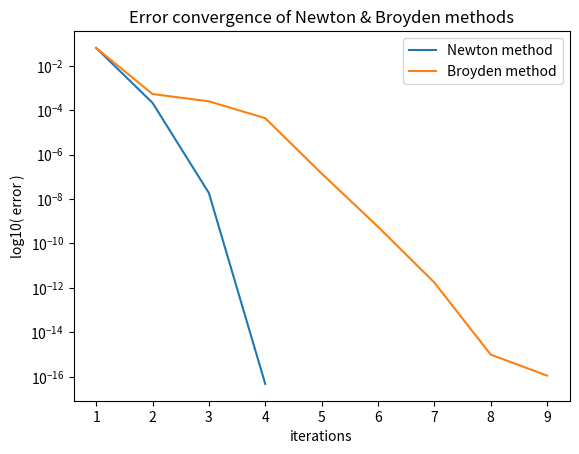

The script that saved this image:
import math
import numpy as np
import numpy.linalg as la
import matplotlib.pyplot as pt


######## ######## ####### #######
# PARAMETERS
x0 = np.array( [-0.5, 1.4] )
	# starting point
xstar = np.array( [0, 1] )
	# the exact solution
errTol = 1*(10**(-15))
	# stopping criteria
######## ######## ####### #######


######## ######## ####### #######
# ANCILLARY FUNCTIONS

# The function f(x)
def f(x) :
	f1 = (x[0] + 3) * (math.pow(x[1],3) - 7) + 18
	f2 = math.sin(x[1] * math.exp(x[0]) - 1)

	return np.array( [f1, f2] )
#end def ####### ####### ########

# The Jacobian matrix of f(x)
def Jf(x) :
	# row 1
	J11 = math.pow(x[1], 3) - 7
	J12 = 3 * math.pow(x[1], 2) * (x[0] + 3)

	# row 2
	temp = x[1] * math.exp(x[0])
	J21 = temp * math.cos(temp - 1)
	J22 = math.exp(x[0]) * math.cos(temp - 1)

	return np.array( [[J11, J12], [J21, J22]] )
#end def ####### ####### ########

# Newton Method: one iteration
def iterNewton(xk) :
	sk = la.solve( Jf(xk), -f(xk) )
	xk1 = np.add(xk, sk)

	return xk1
#end def ####### ####### ########

# Broyden Method: initial B0
def initBroyden(x0) :
	return Jf(x0)

# Broyden Method: one iteration
def iterBroyden(xk, Bk) :
	sk = la.solve( Bk, -f(xk) )
	xk1 = xk + sk
	yk = f(xk1) - f(xk)

	Btemp = np.subtract(yk, np.dot(Bk, sk))
	stemp = np.dot(sk, sk)

	# catch a divide-by-zero error
	if stemp == 0 :
		Bk1 = np.add(Bk, np.inf)
	else :
		Bnumer = np.multiply(Btemp.reshape((2,1)), sk.reshape((1,2)))
		Bk1 = Bk + np.divide( Bnumer, stemp )
	#end if

	return xk1, Bk1
#end def ####### ####### ########



######## ######## ####### #######
# PRIMARY FUNCTION

print("")

# The iterations for Newton/Broyden (x-axis of plot)
iN = list()
iB = list()
# The error for Newton/Broyden (y-axis of plot)
eN = list()
eB = list()


# Newton Method: first iteration
i = 1
xNew = iterNewton(x0)
err = la.norm( np.subtract(xNew, xstar), ord=2)
iN.append(i)
eN.append(err)

# Newton Method: successive iterations
errPrev = 0.0
#while(err != errPrev) :
while(err > errTol) :
	# print("||{} - {}|| = {:1.3e}".format(xNew, xstar, err))
	i += 1
	errPrev = err

	xNew = iterNewton(xNew)
	err = la.norm( np.subtract(xNew, xstar), ord=2)
	iN.append(i)
	eN.append(err)
#end loop

# print("||{} - {}|| => error = {:1.3e}".format(xNew, xstar, err))
# print("{} iterations".format(i))


# Broyden Method: initialization
BNew = initBroyden(x0)
xNew = x0

i = 0
errPrev = 0.0
err = 1
#while(err != errPrev) :
while(err > errTol) :
	pass
	# print("||{} - {}|| = {:1.3e}".format(xNew, xstar, err))
	i += 1
	errPrev = err

	xNew, BNew = iterBroyden(xNew, BNew)
	err = la.norm( np.subtract(xNew, xstar), ord=2)
	iB.append(i)
	eB.append(err)

	if i > 15 :
		break
#end loop

# print("||{} - {}|| => error = {:1.3e}".format(xNew, xstar, err))
# print("{} iterations".format(i))


# Printed output
print("Iterations until error converges...")
print("Newton:  {:2d} iterations; error = {:.3e}".format(len(eN), eN[len(eN)-1]))
print("Broyden: {:2d} iterations; error = {:.3e}".format(len(eB), eB[len(eB)-1]))


# Plot the error vs iterations
pt.plot(iN, eN, iB, eB)
pt.legend( ['Newton method', 'Broyden method'] )
pt.title('Error convergence of Newton & Broyden methods')
pt.ylabel('log10( error )')
pt.xlabel('iterations')
pt.yscale('log')
pt.show()